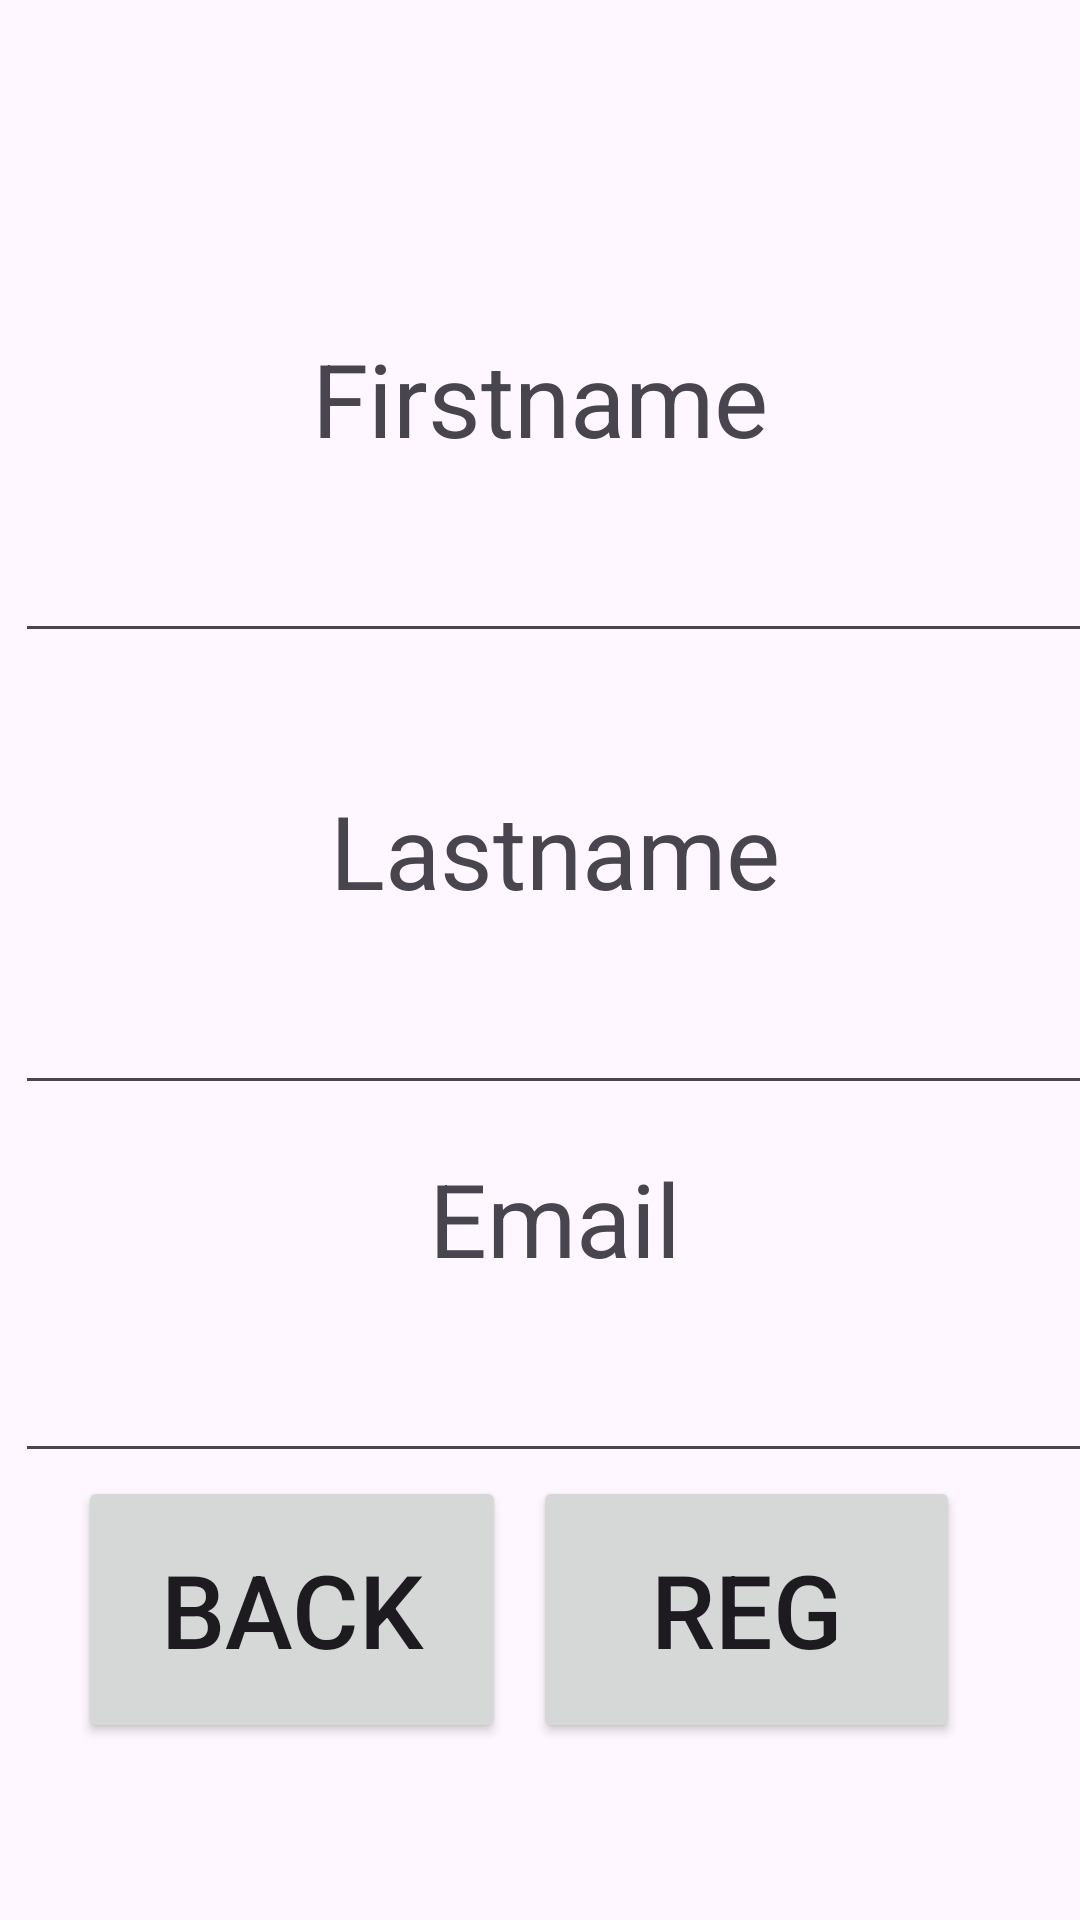

Layout XML and referenced resources for this Android screen:
<!-- AndroidManifest.xml: application theme Theme.CIS183_DatabaseExample -->
<!-- res/layout/activity_register.xml -->
<?xml version="1.0" encoding="utf-8"?>
<androidx.constraintlayout.widget.ConstraintLayout xmlns:android="http://schemas.android.com/apk/res/android"
    xmlns:app="http://schemas.android.com/apk/res-auto"
    xmlns:tools="http://schemas.android.com/tools"
    android:id="@+id/main"
    android:layout_width="match_parent"
    android:layout_height="match_parent"
    tools:context=".Register">

    <EditText
        android:id="@+id/et_v_reg_fname"
        android:layout_width="wrap_content"
        android:layout_height="wrap_content"
        android:layout_marginStart="5dp"
        android:layout_marginBottom="43dp"
        android:ems="10"
        android:inputType="text"
        android:textSize="34sp"
        app:layout_constraintBottom_toTopOf="@+id/textView3"
        app:layout_constraintStart_toStartOf="parent"
        app:layout_constraintTop_toBottomOf="@+id/textView2" />

    <EditText
        android:id="@+id/et_v_reg_email"
        android:layout_width="wrap_content"
        android:layout_height="wrap_content"
        android:layout_marginStart="5dp"
        android:ems="10"
        android:inputType="text"
        android:textSize="34sp"
        app:layout_constraintStart_toStartOf="parent"
        app:layout_constraintTop_toBottomOf="@+id/textView4" />

    <EditText
        android:id="@+id/et_v_reg_lname"
        android:layout_width="wrap_content"
        android:layout_height="wrap_content"
        android:layout_marginStart="5dp"
        android:layout_marginBottom="15dp"
        android:ems="10"
        android:inputType="text"
        android:textSize="34sp"
        app:layout_constraintBottom_toTopOf="@+id/textView4"
        app:layout_constraintStart_toStartOf="parent"
        app:layout_constraintTop_toBottomOf="@+id/textView3" />

    <TextView
        android:id="@+id/textView2"
        android:layout_width="wrap_content"
        android:layout_height="wrap_content"
        android:layout_marginTop="110dp"
        android:text="Firstname"
        android:textSize="34sp"
        app:layout_constraintBottom_toTopOf="@+id/et_v_reg_fname"
        app:layout_constraintEnd_toEndOf="parent"
        app:layout_constraintStart_toStartOf="parent"
        app:layout_constraintTop_toTopOf="parent" />

    <TextView
        android:id="@+id/textView3"
        android:layout_width="wrap_content"
        android:layout_height="wrap_content"
        android:text="Lastname"
        android:textSize="34sp"
        app:layout_constraintBottom_toTopOf="@+id/et_v_reg_lname"
        app:layout_constraintEnd_toEndOf="@+id/et_v_reg_lname"
        app:layout_constraintStart_toStartOf="@+id/et_v_reg_lname"
        app:layout_constraintTop_toBottomOf="@+id/et_v_reg_fname" />

    <TextView
        android:id="@+id/textView4"
        android:layout_width="wrap_content"
        android:layout_height="wrap_content"
        android:text="Email"
        android:textSize="34sp"
        app:layout_constraintBottom_toTopOf="@+id/et_v_reg_email"
        app:layout_constraintEnd_toEndOf="@+id/et_v_reg_email"
        app:layout_constraintStart_toStartOf="@+id/et_v_reg_email"
        app:layout_constraintTop_toBottomOf="@+id/et_v_reg_lname" />

    <Button
        android:id="@+id/btn_v_reg_back"
        android:layout_width="0dp"
        android:layout_height="89dp"
        android:layout_marginStart="26dp"
        android:layout_marginEnd="9dp"
        android:layout_marginBottom="58dp"
        android:text="Back"
        android:textSize="34sp"
        app:layout_constraintBottom_toBottomOf="parent"
        app:layout_constraintEnd_toStartOf="@+id/btn_v_reg_register"
        app:layout_constraintStart_toStartOf="parent"
        app:layout_constraintTop_toBottomOf="@+id/et_v_reg_email" />

    <Button
        android:id="@+id/btn_v_reg_register"
        android:layout_width="0dp"
        android:layout_height="89dp"
        android:layout_marginEnd="40dp"
        android:text="Reg"
        android:textSize="34sp"
        app:layout_constraintBaseline_toBaselineOf="@+id/btn_v_reg_back"
        app:layout_constraintEnd_toEndOf="parent"
        app:layout_constraintStart_toEndOf="@+id/btn_v_reg_back" />
</androidx.constraintlayout.widget.ConstraintLayout>
<!-- resources referenced by this layout -->
<resources>
  <style name="Theme.CIS183_DatabaseExample" parent="Base.Theme.CIS183_DatabaseExample" />
  <style name="Base.Theme.CIS183_DatabaseExample" parent="Theme.Material3.DayNight.NoActionBar">
          
          
      </style>
</resources>
